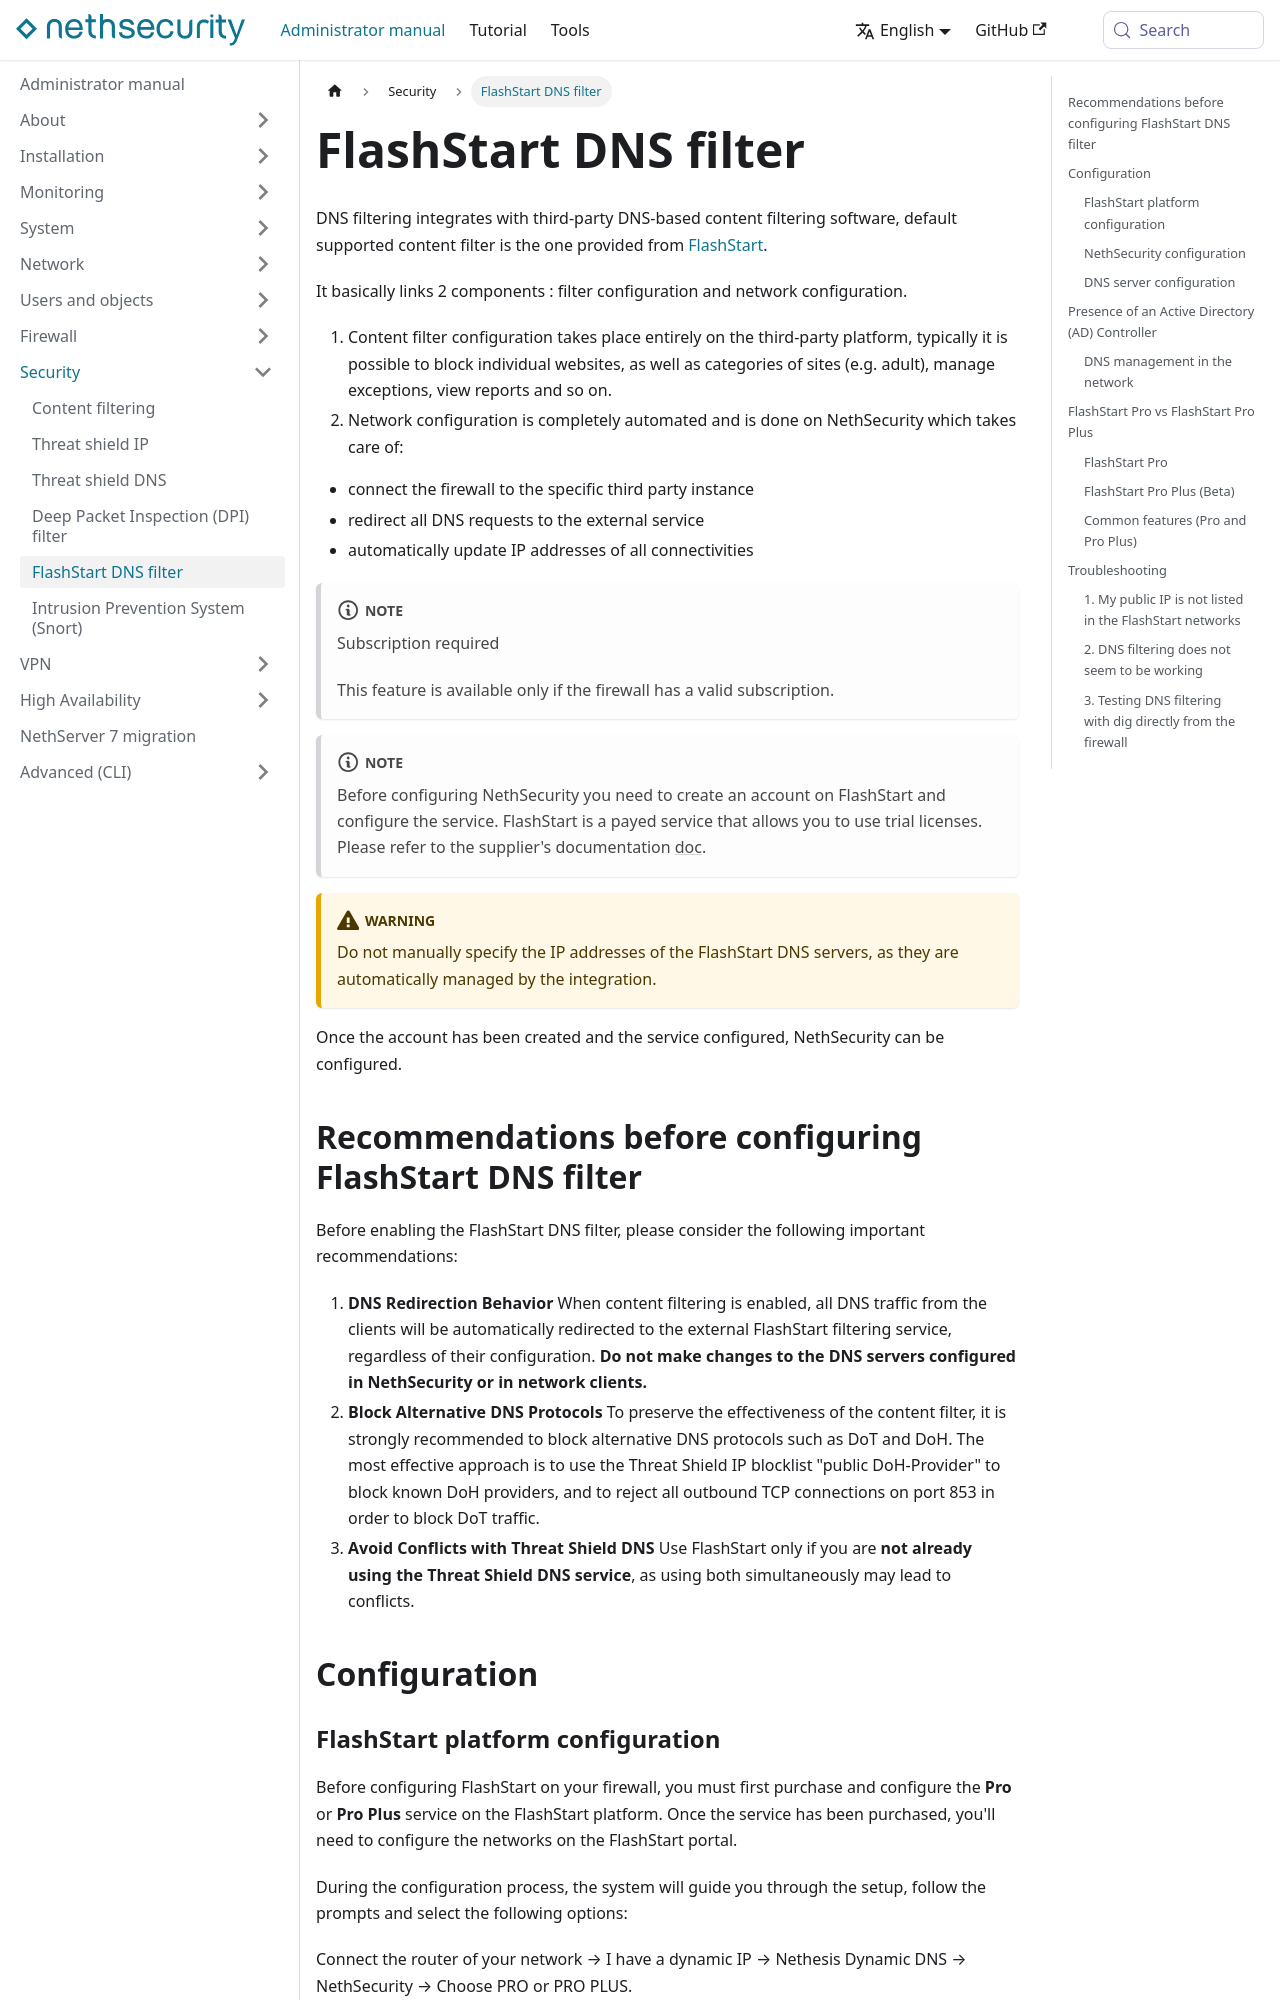

repository: NethServer/nethsecurity-docs · page: pr-preview/pr-329/docs/administrator-manual/security/flashstart.html · generator: docusaurus

---
title: "FlashStart DNS filter"
sidebar_position: 5
---

# FlashStart DNS filter {#flashstart-section}

DNS filtering integrates with third-party DNS-based content filtering software, default supported content filter is the one provided from [FlashStart](https://www.flashstart.com).

It basically links 2 components : filter configuration and network configuration.

1.  Content filter configuration takes place entirely on the third-party platform, typically it is possible to block individual websites, as well as categories of sites (e.g. adult), manage exceptions, view reports and so on.
2.  Network configuration is completely automated and is done on NethSecurity which takes care of:

- connect the firewall to the specific third party instance
- redirect all DNS requests to the external service
- automatically update IP addresses of all connectivities

:::note

Subscription required

This feature is available only if the firewall has a valid subscription.

:::

:::note

Before configuring NethSecurity you need to create an account on FlashStart and configure the service. FlashStart is a payed service that allows you to use trial licenses. Please refer to the supplier\'s documentation [doc](https://cloud.flashstart.com/customerarea/support/docs).

:::

:::warning

Do not manually specify the IP addresses of the FlashStart DNS servers, as they are automatically managed by the integration.

:::

Once the account has been created and the service configured, NethSecurity can be configured.

## Recommendations before configuring FlashStart DNS filter

Before enabling the FlashStart DNS filter, please consider the following important recommendations:

1.  **DNS Redirection Behavior** When content filtering is enabled, all DNS traffic from the clients will be automatically redirected to the external FlashStart filtering service, regardless of their configuration. **Do not make changes to the DNS servers configured in NethSecurity or in network clients.**
2.  **Block Alternative DNS Protocols** To preserve the effectiveness of the content filter, it is strongly recommended to block alternative DNS protocols such as DoT and DoH. The most effective approach is to use the Threat Shield IP blocklist "public DoH-Provider" to block known DoH providers, and to reject all outbound TCP connections on port 853 in order to block DoT traffic.
3.  **Avoid Conflicts with Threat Shield DNS** Use FlashStart only if you are **not already using the Threat Shield DNS service**, as using both simultaneously may lead to conflicts.

## Configuration
